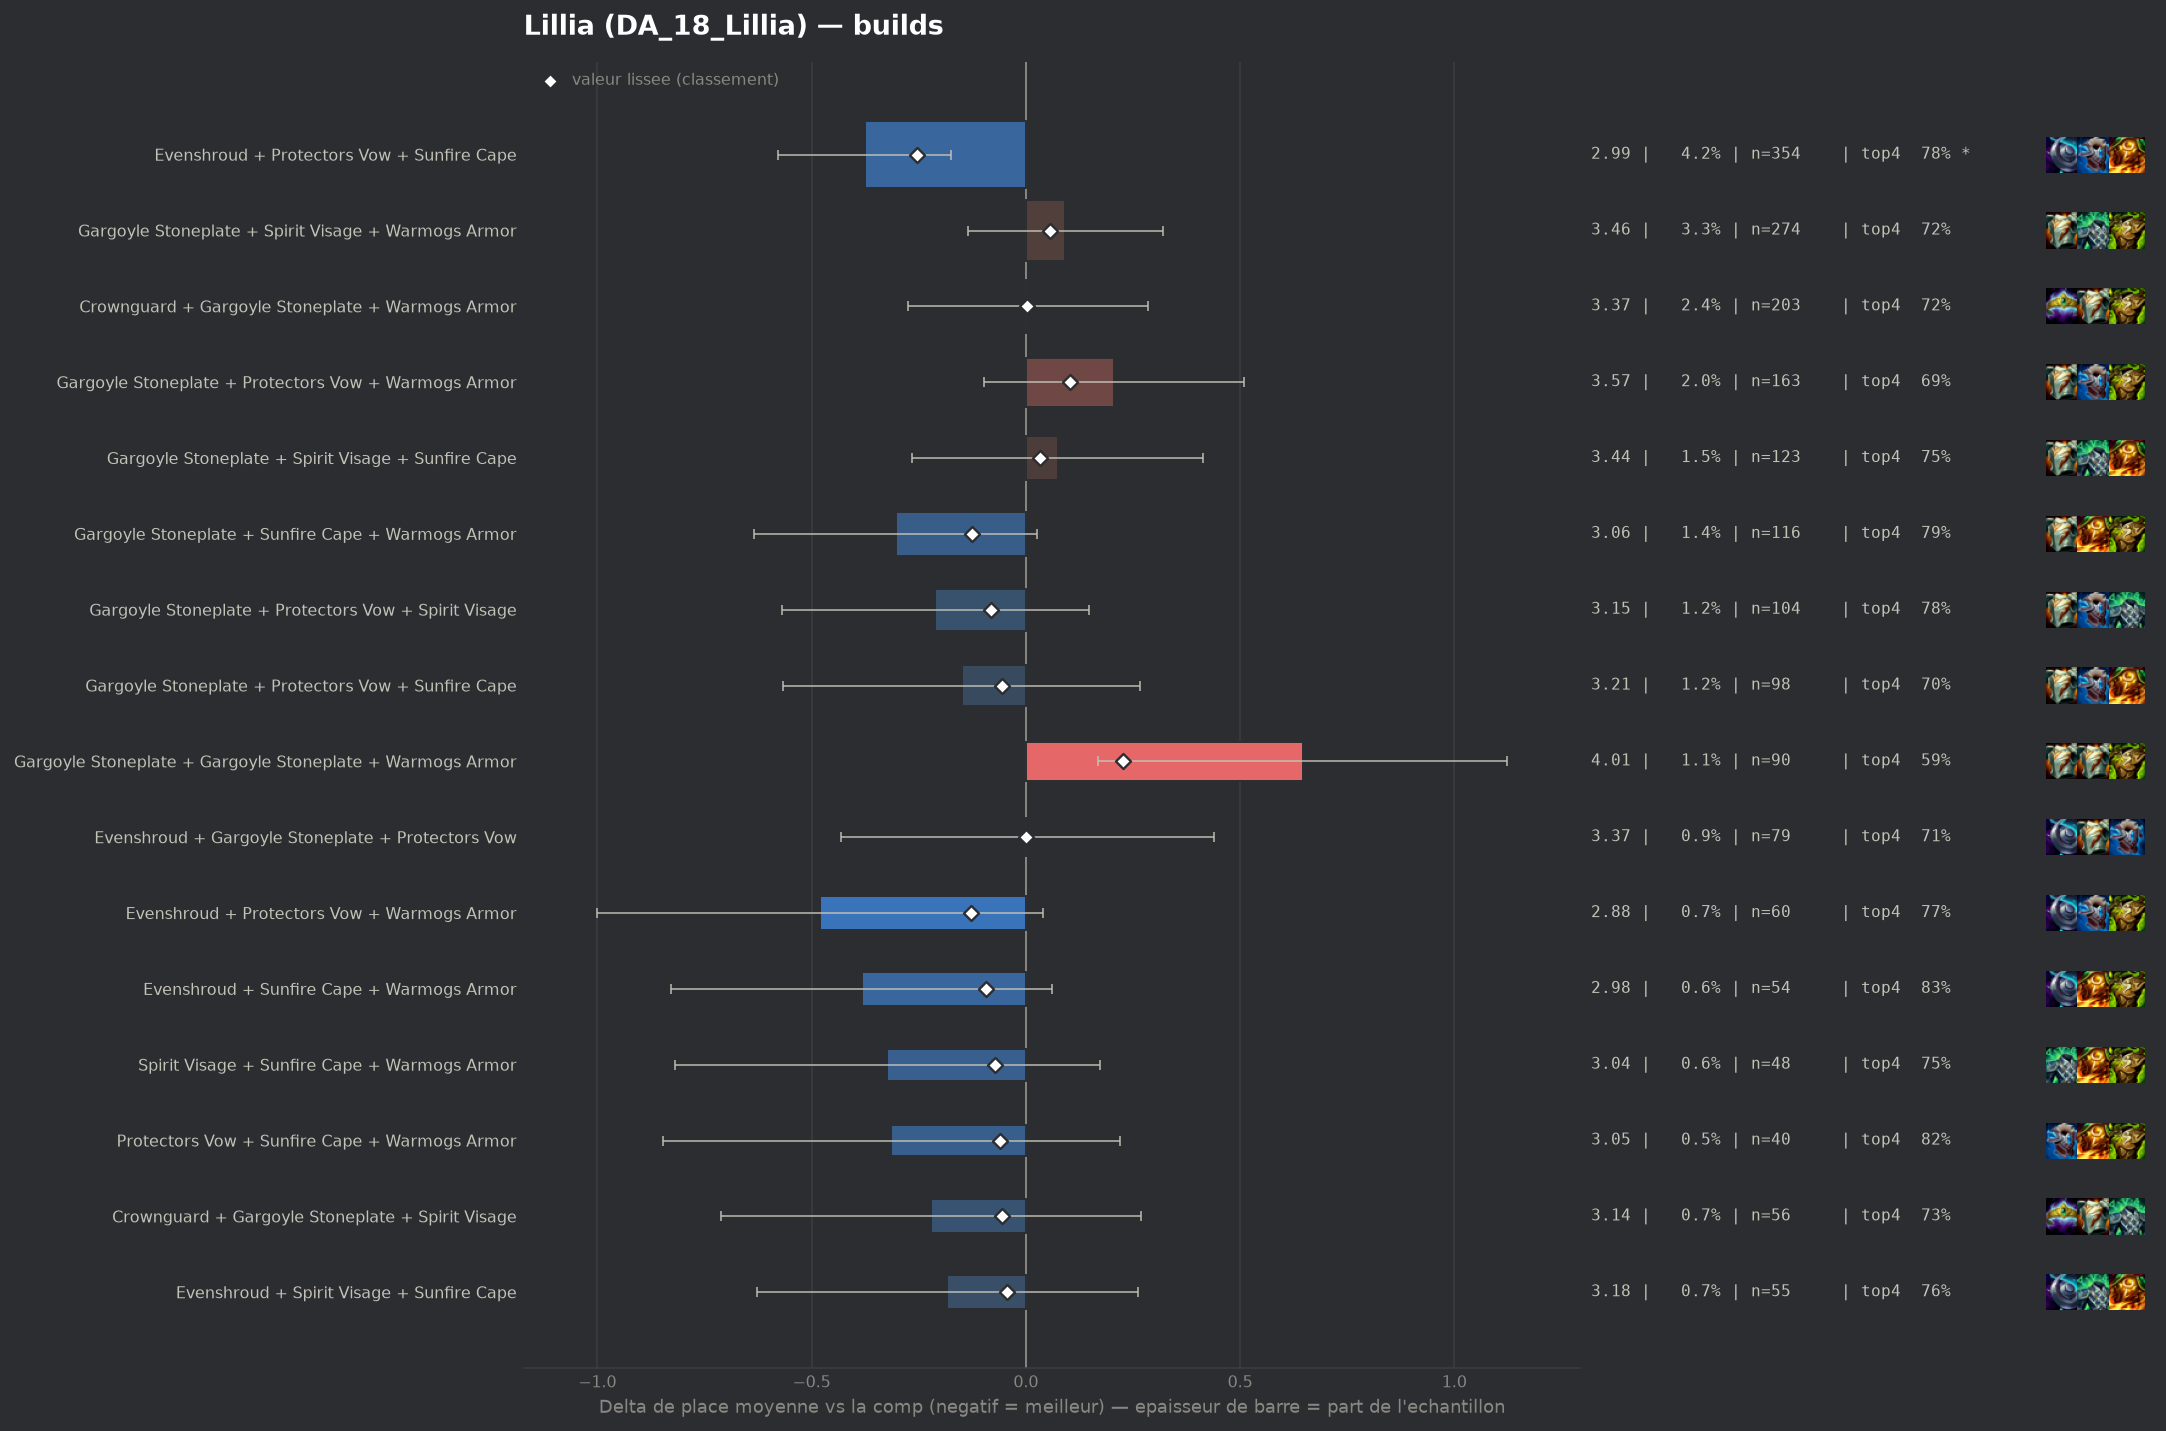

The file beside this chart, header and first rows:
group, label, n, share, avg_place, shrunk_avg, score, d_avg, d_avg_pess, impact, d_top4, win, top2, top4, sd, z, p, significant
populaire, Evenshroud + Protectors Vow + Sunfire Ca…, 354, 0.04248, 2.989, 3.109, -0.255, -0.376, -0.174, 0.0109, 0.0593, 0.2994, 0.4915, 0.7797, 1.896, -3.65, 0.00026, True
pepite, Evenshroud + Protectors Vow + Warmogs Ar…, 60, 0.0072, 2.883, 3.237, -0.127, -0.481, 0.0, 0.0009, 0.0463, 0.3667, 0.5333, 0.7667, 2.05, -1.81, 0.07001, False
populaire, Gargoyle Stoneplate + Sunfire Cape + War…, 116, 0.01392, 3.06, 3.24, -0.125, -0.304, 0.0, 0.0017, 0.0727, 0.2328, 0.4483, 0.7931, 1.802, -1.8, 0.07138, False
pepite, Evenshroud + Sunfire Cape + Warmogs Armo…, 54, 0.00648, 2.981, 3.271, -0.094, -0.383, 0.0, 0.0006, 0.1129, 0.2222, 0.4444, 0.8333, 1.661, -1.69, 0.09165, False
populaire, Gargoyle Stoneplate + Protectors Vow + S…, 104, 0.01248, 3.154, 3.284, -0.081, -0.211, 0.0, 0.001, 0.0585, 0.2115, 0.4135, 0.7788, 1.854, -1.15, 0.25, False
pepite, Spirit Visage + Sunfire Cape + Warmogs A…, 48, 0.00576, 3.042, 3.292, -0.072, -0.323, 0.0, 0.0004, 0.0296, 0.2292, 0.4583, 0.75, 1.744, -1.28, 0.2013, False
pepite, Protectors Vow + Sunfire Cape + Warmogs …, 40, 0.0048, 3.05, 3.304, -0.061, -0.314, 0.0, 0.0003, 0.1046, 0.2, 0.4, 0.825, 1.717, -1.15, 0.2482, False
populaire, Gargoyle Stoneplate + Protectors Vow + S…, 98, 0.01176, 3.214, 3.309, -0.056, -0.15, 0.0, 0.0007, -0.0163, 0.2755, 0.4898, 0.7041, 2.091, -0.71, 0.4794, False
pepite, Crownguard + Gargoyle Stoneplate + Spiri…, 56, 0.00672, 3.143, 3.309, -0.056, -0.222, 0.0, 0.0004, 0.0118, 0.2857, 0.4107, 0.7321, 1.865, -0.89, 0.3758, False
pepite, Evenshroud + Spirit Visage + Sunfire Cap…, 55, 0.0066, 3.182, 3.319, -0.045, -0.183, 0.0, 0.0003, 0.0432, 0.2182, 0.3818, 0.7636, 1.674, -0.81, 0.4206, False
, Evenshroud + Gargoyle Stoneplate + Spiri…, 48, 0.00576, 3.271, 3.344, -0.021, -0.094, 0.0, 0.0001, 0.0504, 0.125, 0.3958, 0.7708, 1.705, -0.38, 0.7046, False
, Evenshroud + Gargoyle Stoneplate + Sunfi…, 65, 0.0078, 3.292, 3.344, -0.02, -0.072, 0.0, 0.0002, -0.0127, 0.2154, 0.4462, 0.7077, 1.854, -0.31, 0.7548, False
, Evenshroud + Protectors Vow + Spirit Vis…, 47, 0.00564, 3.298, 3.35, -0.015, -0.067, 0.0, 0.0001, 0.003, 0.2128, 0.4043, 0.7234, 1.867, -0.24, 0.8074, False
, Gargoyle Stoneplate + Gargoyle Stoneplat…, 77, 0.00924, 3.351, 3.36, -0.004, -0.014, 0.0, 0.0, -0.0061, 0.2078, 0.3896, 0.7143, 1.926, -0.06, 0.9501, False
populaire, Evenshroud + Gargoyle Stoneplate + Prote…, 79, 0.00948, 3.367, 3.365, 0.001, 0.003, 0.0, -0.0, -0.0115, 0.1772, 0.4557, 0.7089, 1.963, 0.01, 0.9905, False
populaire, Crownguard + Gargoyle Stoneplate + Warmo…, 203, 0.02436, 3.369, 3.367, 0.003, 0.005, 0.0, -0.0001, 0.0037, 0.2167, 0.4236, 0.7241, 2.011, 0.04, 0.972, False
, Dragons Claw + Spirit Visage + Warmogs A…, 42, 0.00504, 3.381, 3.368, 0.003, 0.016, 0.0, -0.0, -0.0061, 0.2381, 0.4524, 0.7143, 2.093, 0.05, 0.9593, False
, Protectors Vow + Spirit Visage + Warmogs…, 48, 0.00576, 3.438, 3.381, 0.016, 0.073, 0.0, -0.0001, -0.0329, 0.2083, 0.375, 0.6875, 1.957, 0.26, 0.7965, False
, Crownguard + Gargoyle Stoneplate + Prote…, 47, 0.00564, 3.447, 3.383, 0.018, 0.082, 0.0, -0.0001, 0.003, 0.1702, 0.3404, 0.7234, 1.796, 0.31, 0.7541, False
, Evenshroud + Gargoyle Stoneplate + Warmo…, 78, 0.00936, 3.436, 3.387, 0.023, 0.071, 0.0, -0.0002, -0.0153, 0.1923, 0.3974, 0.7051, 2.017, 0.31, 0.7554, False
, Protectors Vow + Spirit Visage + Sunfire…, 56, 0.00672, 3.482, 3.394, 0.03, 0.118, 0.0, -0.0002, -0.024, 0.1607, 0.375, 0.6964, 1.936, 0.45, 0.6504, False
populaire, Gargoyle Stoneplate + Spirit Visage + Su…, 123, 0.01476, 3.439, 3.396, 0.032, 0.075, 0.0, -0.0005, 0.0276, 0.1545, 0.3577, 0.748, 1.905, 0.43, 0.6666, False
populaire, Gargoyle Stoneplate + Spirit Visage + Wa…, 274, 0.03288, 3.456, 3.422, 0.057, 0.092, 0.0, -0.0019, -0.0051, 0.1788, 0.3869, 0.7153, 1.891, 0.79, 0.43, False
, Gargoyle Stoneplate + Spirit Visage + St…, 70, 0.0084, 3.614, 3.438, 0.074, 0.25, 0.0, -0.0006, -0.0632, 0.1571, 0.3286, 0.6571, 1.907, 1.09, 0.2752, False
, Bramble Vest + Dragons Claw + Warmogs Ar…, 56, 0.00672, 3.661, 3.439, 0.075, 0.296, 0.0, -0.0005, -0.024, 0.125, 0.2857, 0.6964, 1.921, 1.15, 0.25, False
, Dragons Claw + Gargoyle Stoneplate + Spi…, 51, 0.00612, 3.725, 3.449, 0.085, 0.361, 0.0, -0.0005, -0.0733, 0.0784, 0.3333, 0.6471, 1.837, 1.4, 0.162, False
, Adaptive Helm + Gargoyle Stoneplate + Wa…, 56, 0.00672, 3.768, 3.466, 0.101, 0.403, 0.0, -0.0007, -0.0418, 0.1429, 0.3214, 0.6786, 1.946, 1.55, 0.122, False
populaire, Gargoyle Stoneplate + Protectors Vow + W…, 163, 0.01956, 3.571, 3.466, 0.102, 0.206, 0.0, -0.002, -0.0271, 0.1718, 0.3436, 0.6933, 1.956, 1.33, 0.1829, False
, Bramble Vest + Gargoyle Stoneplate + War…, 57, 0.00684, 3.772, 3.468, 0.104, 0.407, 0.0, -0.0007, -0.0537, 0.1579, 0.3509, 0.6667, 2.018, 1.52, 0.1285, False
, Gargoyle Stoneplate + Steadfast Heart + …, 65, 0.0078, 3.754, 3.474, 0.109, 0.389, 0.0, -0.0009, -0.1204, 0.1846, 0.3846, 0.6, 2.198, 1.42, 0.1545, False
, Dragons Claw + Gargoyle Stoneplate + War…, 74, 0.00888, 3.824, 3.506, 0.141, 0.46, 0.022, -0.0013, -0.0988, 0.1351, 0.2973, 0.6216, 1.913, 2.06, 0.03952, False
, Gargoyle Stoneplate + Ionic Spark + Warm…, 44, 0.00528, 4.045, 3.507, 0.142, 0.681, 0.019, -0.0008, -0.1522, 0.1818, 0.3409, 0.5682, 2.236, 2.02, 0.04375, False
populaire, Gargoyle Stoneplate + Gargoyle Stoneplat…, 90, 0.0108, 4.011, 3.591, 0.227, 0.647, 0.169, -0.0024, -0.1315, 0.1667, 0.3556, 0.5889, 2.302, 2.65, 0.00794, False
